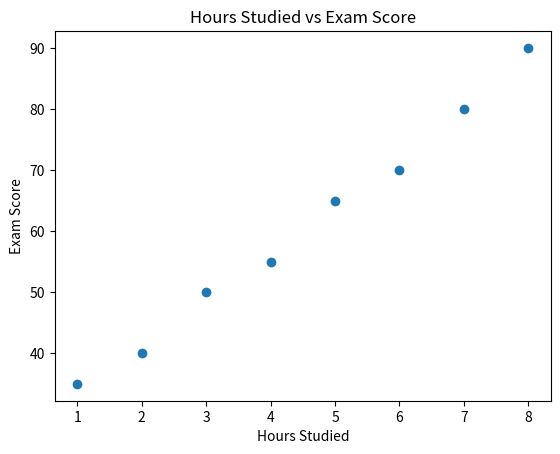
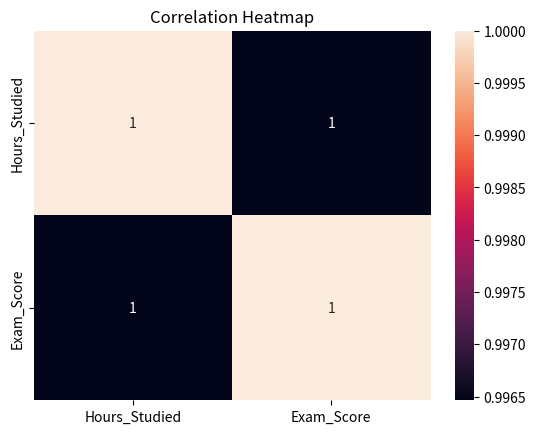
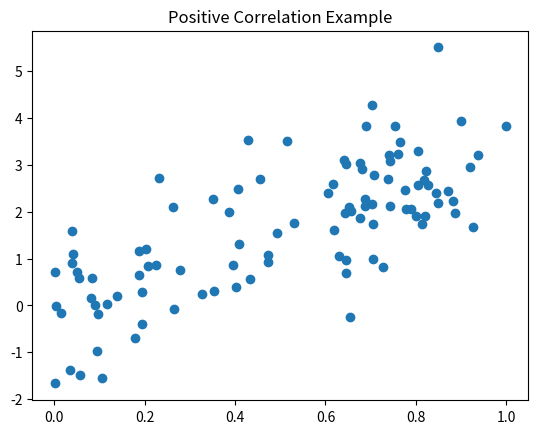

These figures' Python source, in order:
# =========================================
# CELL 1 - TITLE AND INTRODUCTION
# =========================================
"""
CORRELATION AND COVARIANCE

These concepts help measure relationships between variables.

Covariance:
Measures how two variables change together.

Correlation:
Measures the strength and direction of the relationship
between two variables.

Correlation values range from:
-1  → strong negative relationship
 0  → no relationship
+1  → strong positive relationship
"""


# =========================================
# CELL 2 - IMPORT LIBRARIES
# =========================================
import numpy as np
import pandas as pd
import matplotlib.pyplot as plt
import seaborn as sns


# =========================================
# CELL 3 - CREATE SAMPLE DATA
# =========================================
data = {
    "Hours_Studied": [1,2,3,4,5,6,7,8],
    "Exam_Score": [35,40,50,55,65,70,80,90]
}

df = pd.DataFrame(data)

df


# =========================================
# CELL 4 - SCATTER PLOT (RELATIONSHIP)
# =========================================
plt.scatter(df["Hours_Studied"], df["Exam_Score"])

plt.title("Hours Studied vs Exam Score")
plt.xlabel("Hours Studied")
plt.ylabel("Exam Score")

plt.show()


# =========================================
# CELL 5 - COVARIANCE
# =========================================
cov_value = np.cov(df["Hours_Studied"], df["Exam_Score"])

print("Covariance Matrix:\n", cov_value)


# =========================================
# CELL 6 - CORRELATION
# =========================================
corr_value = df.corr()

print("Correlation Matrix:\n", corr_value)


# =========================================
# CELL 7 - CORRELATION VALUE
# =========================================
corr = df["Hours_Studied"].corr(df["Exam_Score"])

print("Correlation between Hours Studied and Exam Score:", corr)


# =========================================
# CELL 8 - HEATMAP
# =========================================
sns.heatmap(corr_value, annot=True)

plt.title("Correlation Heatmap")

plt.show()


# =========================================
# CELL 9 - RANDOM DATA CORRELATION EXAMPLE
# =========================================
x = np.random.rand(100)
y = x * 3 + np.random.randn(100)

plt.scatter(x,y)

plt.title("Positive Correlation Example")

plt.show()


# =========================================
# CELL 10 - PRACTICE EXERCISES
# =========================================
"""
TRY THESE EXERCISES

1. Create a dataset with three variables
2. Calculate correlation matrix
3. Plot heatmap of correlations
4. Visualize relationships using scatter plots
"""
